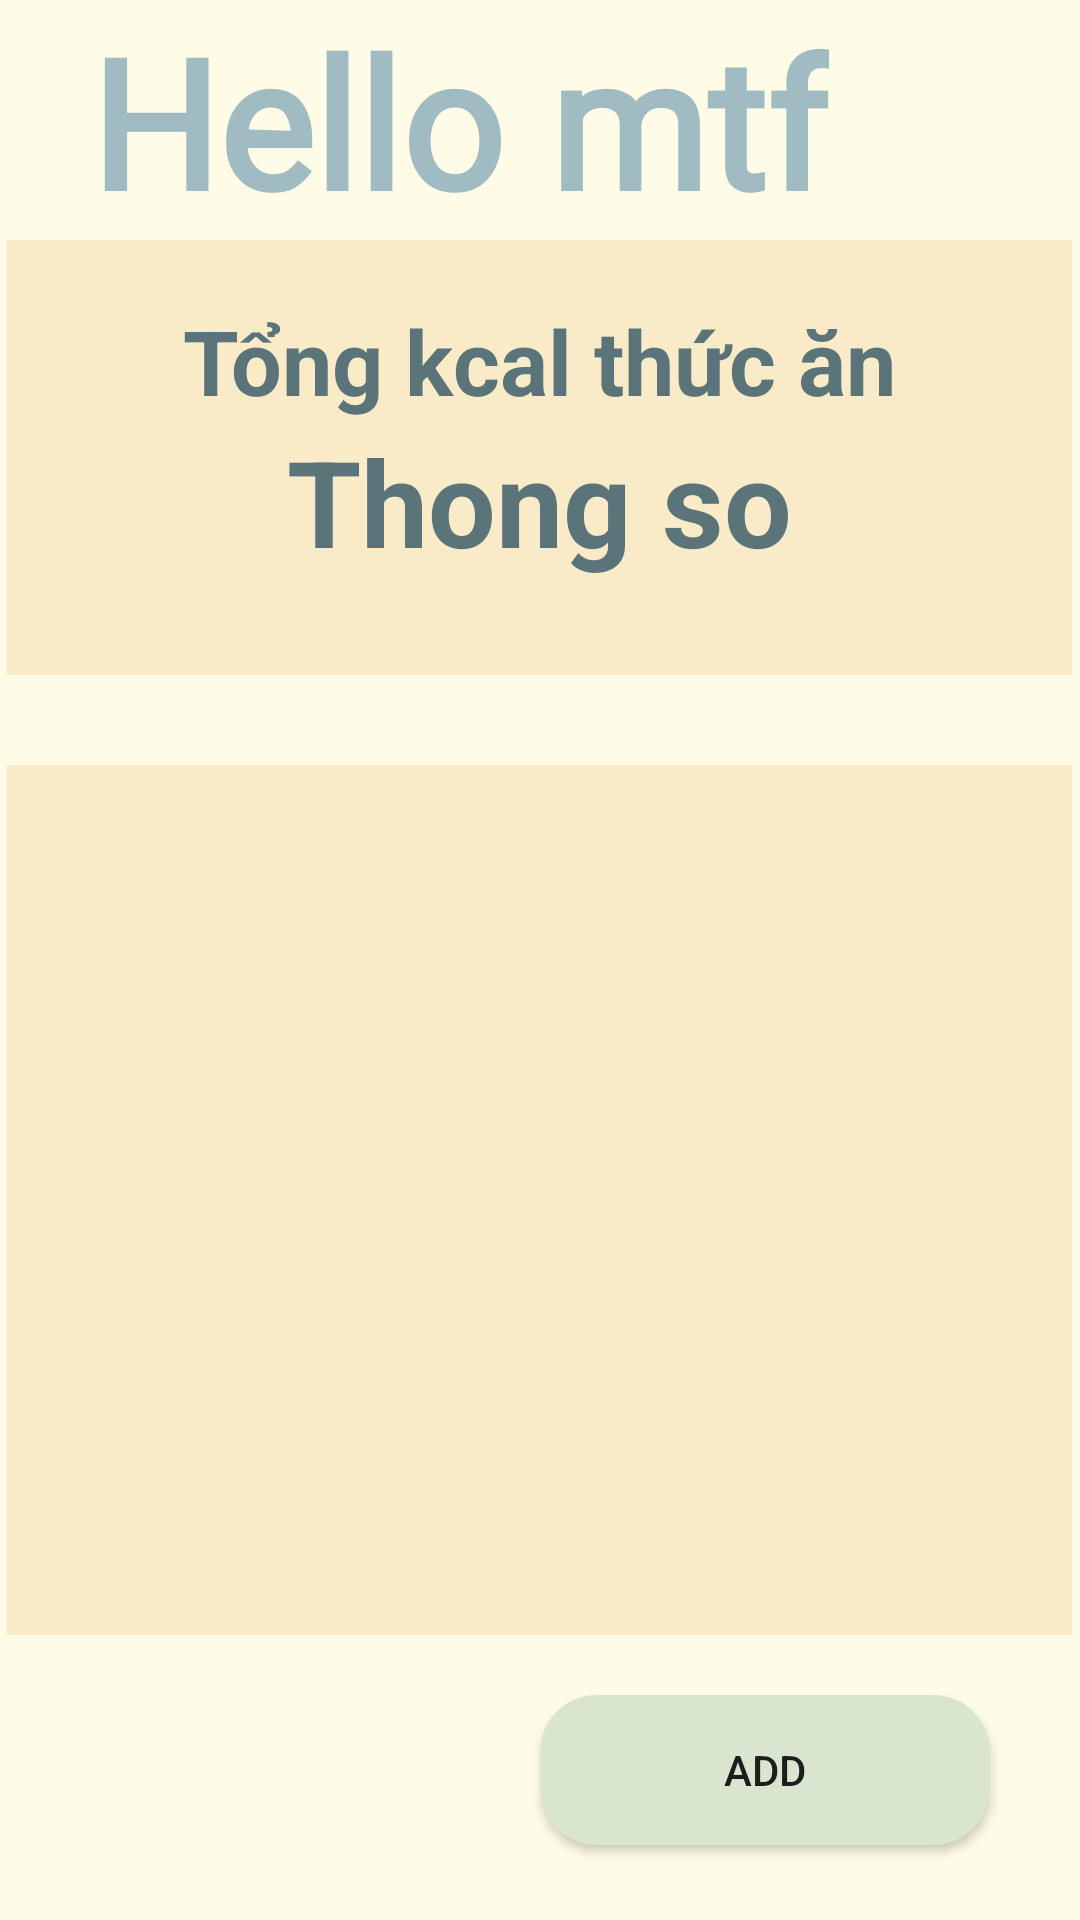

This screen was rendered from an Android layout file. Write that file and the resources it references.
<!-- AndroidManifest.xml: application theme Theme.ProjectHealthy -->
<!-- res/layout/fragment_home.xml -->
<?xml version="1.0" encoding="utf-8"?>
<LinearLayout xmlns:android="http://schemas.android.com/apk/res/android"
    xmlns:tools="http://schemas.android.com/tools"
    android:layout_width="match_parent"
    android:background="@color/vani"
    android:layout_height="match_parent"
    android:orientation="vertical">

    <TextView
        android:id="@+id/tvHello"
        android:layout_width="wrap_content"
        android:layout_height="wrap_content"
        android:fontFamily="@font/justmeagaindownhere_regular"
        android:text="Hello mtf"
        android:textColor="@color/darkgreen"
        android:textSize="60dp"
        android:layout_marginLeft="30dp"
        android:textStyle="bold"
        tools:layout_editor_absoluteX="36dp"
        tools:layout_editor_absoluteY="-3dp" />

    <LinearLayout
        android:paddingTop="20dp"
        android:layout_gravity="center"
        android:layout_width="355dp"
        android:layout_height="145dp"
        android:background="#F9EBC8"
        android:orientation="vertical"
        android:layout_marginBottom="30dp"
        tools:layout_editor_absoluteX="28dp"
        tools:layout_editor_absoluteY="79dp">
        <TextView
            android:textSize="30dp"
            android:textStyle="bold"
            android:layout_gravity="center"
            android:textColor="@color/textgreen"
            android:layout_width="wrap_content"
            android:layout_height="wrap_content"
            android:text="Tổng kcal thức ăn"/>
        <TextView
            android:id="@+id/tvTong"
            android:textSize="40dp"
            android:textStyle="bold"
            android:layout_gravity="center"
            android:textColor="@color/textgreen"
            android:layout_width="wrap_content"
            android:layout_height="wrap_content"
            android:text="Thong so"/>
    </LinearLayout>

    <androidx.recyclerview.widget.RecyclerView
        android:id="@+id/rview"
        android:padding="10dp"
        android:layout_gravity="center"
        android:layout_width="355dp"
        android:layout_height="290dp"
        android:background="@color/darkvani"
        tools:layout_editor_absoluteX="28dp"
        tools:layout_editor_absoluteY="262dp" />

    <Button
        android:id="@+id/btAdd"
        android:layout_gravity="right"
        android:layout_marginRight="30dp"
        android:layout_marginTop="20dp"
        android:layout_width="150dp"
        android:layout_height="50dp"
        android:background="@drawable/custom_button"
        android:text="Add"
        tools:layout_editor_absoluteX="233dp"
        tools:layout_editor_absoluteY="580dp" />
</LinearLayout>
<!-- resources referenced by this layout -->
<resources>
  <color name="darkgreen">#A0BCC2</color>
  <color name="darkvani">#F9EBC8</color>
  <color name="textgreen">#5B7479</color>
  <color name="vani">#FEFBE7</color>
  <!-- drawable custom_button (drawable) -->
  <?xml version="1.0" encoding="utf-8"?>
  <shape xmlns:android="http://schemas.android.com/apk/res/android">
      <corners android:radius="19dp"/>
      <solid android:color="@color/green"/>
  </shape>
  <style name="Theme.ProjectHealthy" parent="Theme.AppCompat.DayNight.NoActionBar">
          
          <item name="colorPrimary">@color/purple_500</item>
          <item name="colorPrimaryVariant">@color/purple_700</item>
          <item name="colorOnPrimary">@color/white</item>
          
          <item name="colorSecondary">@color/teal_200</item>
          <item name="colorSecondaryVariant">@color/teal_700</item>
          <item name="colorOnSecondary">@color/black</item>
          
          <item name="android:statusBarColor" tools:targetApi="l">?attr/colorPrimaryVariant</item>
          
      </style>
  <color name="green">#DAE5D0</color>
  <color name="purple_500">#FF6200EE</color>
  <color name="purple_700">#FF3700B3</color>
  <color name="white">#FFFFFFFF</color>
  <color name="teal_200">#FF03DAC5</color>
  <color name="teal_700">#FF018786</color>
  <color name="black">#FF000000</color>
</resources>
